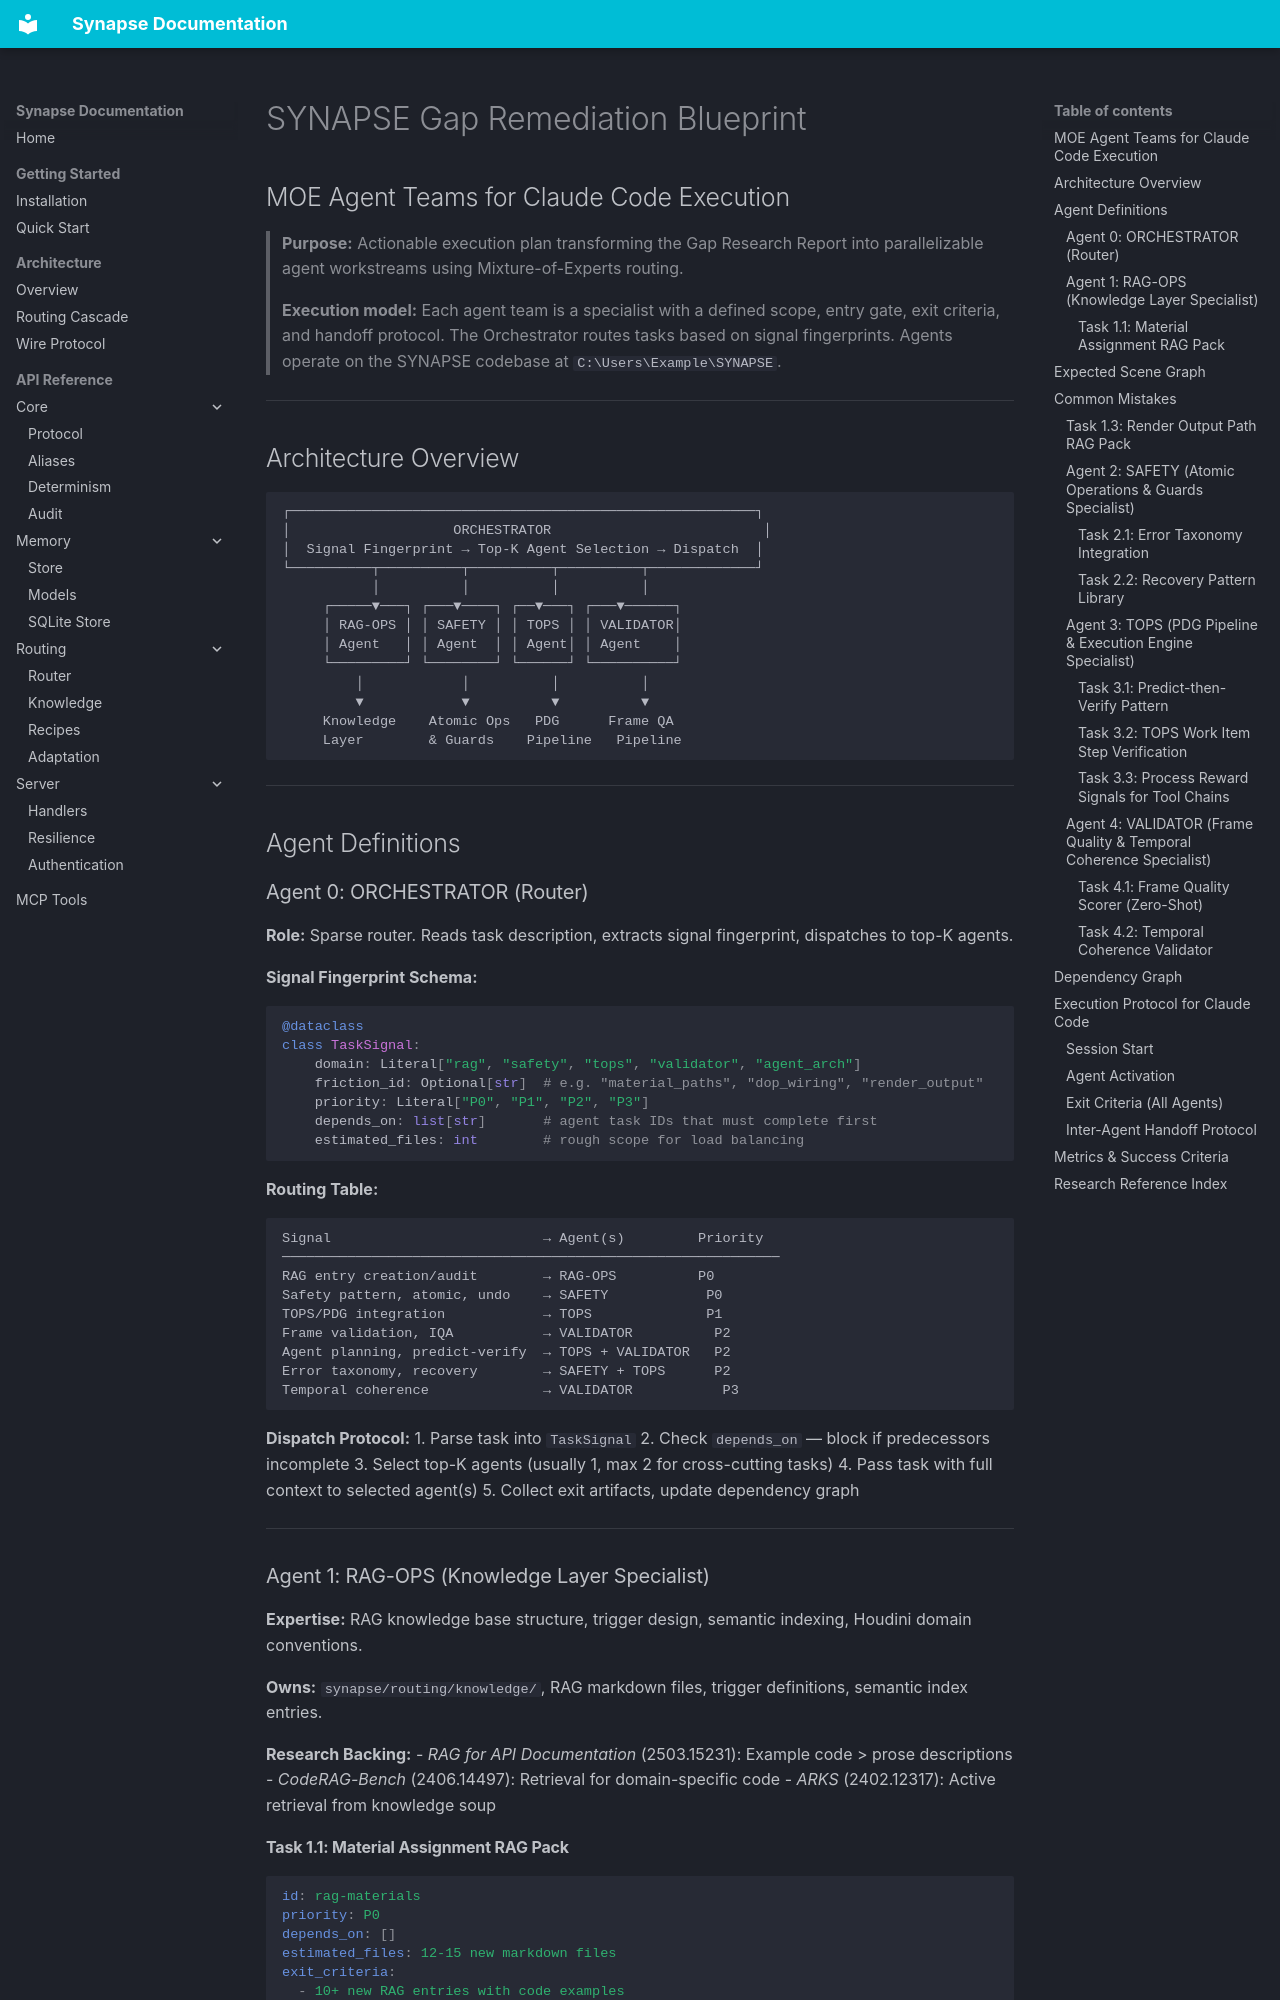

repository: JosephOIbrahim/Synapse · page: SYNAPSE_MOE_Blueprint/index.html · generator: mkdocs

# SYNAPSE Gap Remediation Blueprint
## MOE Agent Teams for Claude Code Execution

> **Purpose:** Actionable execution plan transforming the Gap Research Report into parallelizable agent workstreams using Mixture-of-Experts routing.
>
> **Execution model:** Each agent team is a specialist with a defined scope, entry gate, exit criteria, and handoff protocol. The Orchestrator routes tasks based on signal fingerprints. Agents operate on the SYNAPSE codebase at `C:\Users\Example\SYNAPSE`.

---

## Architecture Overview

```
┌─────────────────────────────────────────────────────────┐
│                    ORCHESTRATOR                          │
│  Signal Fingerprint → Top-K Agent Selection → Dispatch  │
└──────────┬──────────┬──────────┬──────────┬─────────────┘
           │          │          │          │
     ┌─────▼───┐ ┌───▼────┐ ┌──▼───┐ ┌───▼──────┐
     │ RAG-OPS │ │ SAFETY │ │ TOPS │ │ VALIDATOR│
     │ Agent   │ │ Agent  │ │ Agent│ │ Agent    │
     └─────────┘ └────────┘ └──────┘ └──────────┘
         │            │          │          │
         ▼            ▼          ▼          ▼
     Knowledge    Atomic Ops   PDG      Frame QA
     Layer        & Guards    Pipeline   Pipeline
```

---

## Agent Definitions

### Agent 0: ORCHESTRATOR (Router)

**Role:** Sparse router. Reads task description, extracts signal fingerprint, dispatches to top-K agents.

**Signal Fingerprint Schema:**
```python
@dataclass
class TaskSignal:
    domain: Literal["rag", "safety", "tops", "validator", "agent_arch"]
    friction_id: Optional[str]  # e.g. "material_paths", "dop_wiring", "render_output"
    priority: Literal["P0", "P1", "P2", "P3"]
    depends_on: list[str]       # agent task IDs that must complete first
    estimated_files: int        # rough scope for load balancing
```

**Routing Table:**
```
Signal                          → Agent(s)         Priority
─────────────────────────────────────────────────────────────
RAG entry creation/audit        → RAG-OPS          P0
Safety pattern, atomic, undo    → SAFETY            P0
TOPS/PDG integration            → TOPS              P1
Frame validation, IQA           → VALIDATOR          P2
Agent planning, predict-verify  → TOPS + VALIDATOR   P2
Error taxonomy, recovery        → SAFETY + TOPS      P2
Temporal coherence              → VALIDATOR           P3
```

**Dispatch Protocol:**
1. Parse task into `TaskSignal`
2. Check `depends_on` — block if predecessors incomplete
3. Select top-K agents (usually 1, max 2 for cross-cutting tasks)
4. Pass task with full context to selected agent(s)
5. Collect exit artifacts, update dependency graph

---

### Agent 1: RAG-OPS (Knowledge Layer Specialist)

**Expertise:** RAG knowledge base structure, trigger design, semantic indexing, Houdini domain conventions.

**Owns:** `synapse/routing/knowledge/`, RAG markdown files, trigger definitions, semantic index entries.

**Research Backing:**
- *RAG for API Documentation* (2503.15231): Example code > prose descriptions
- *CodeRAG-Bench* (2406.14497): Retrieval for domain-specific code
- *ARKS* (2402.12317): Active retrieval from knowledge soup
